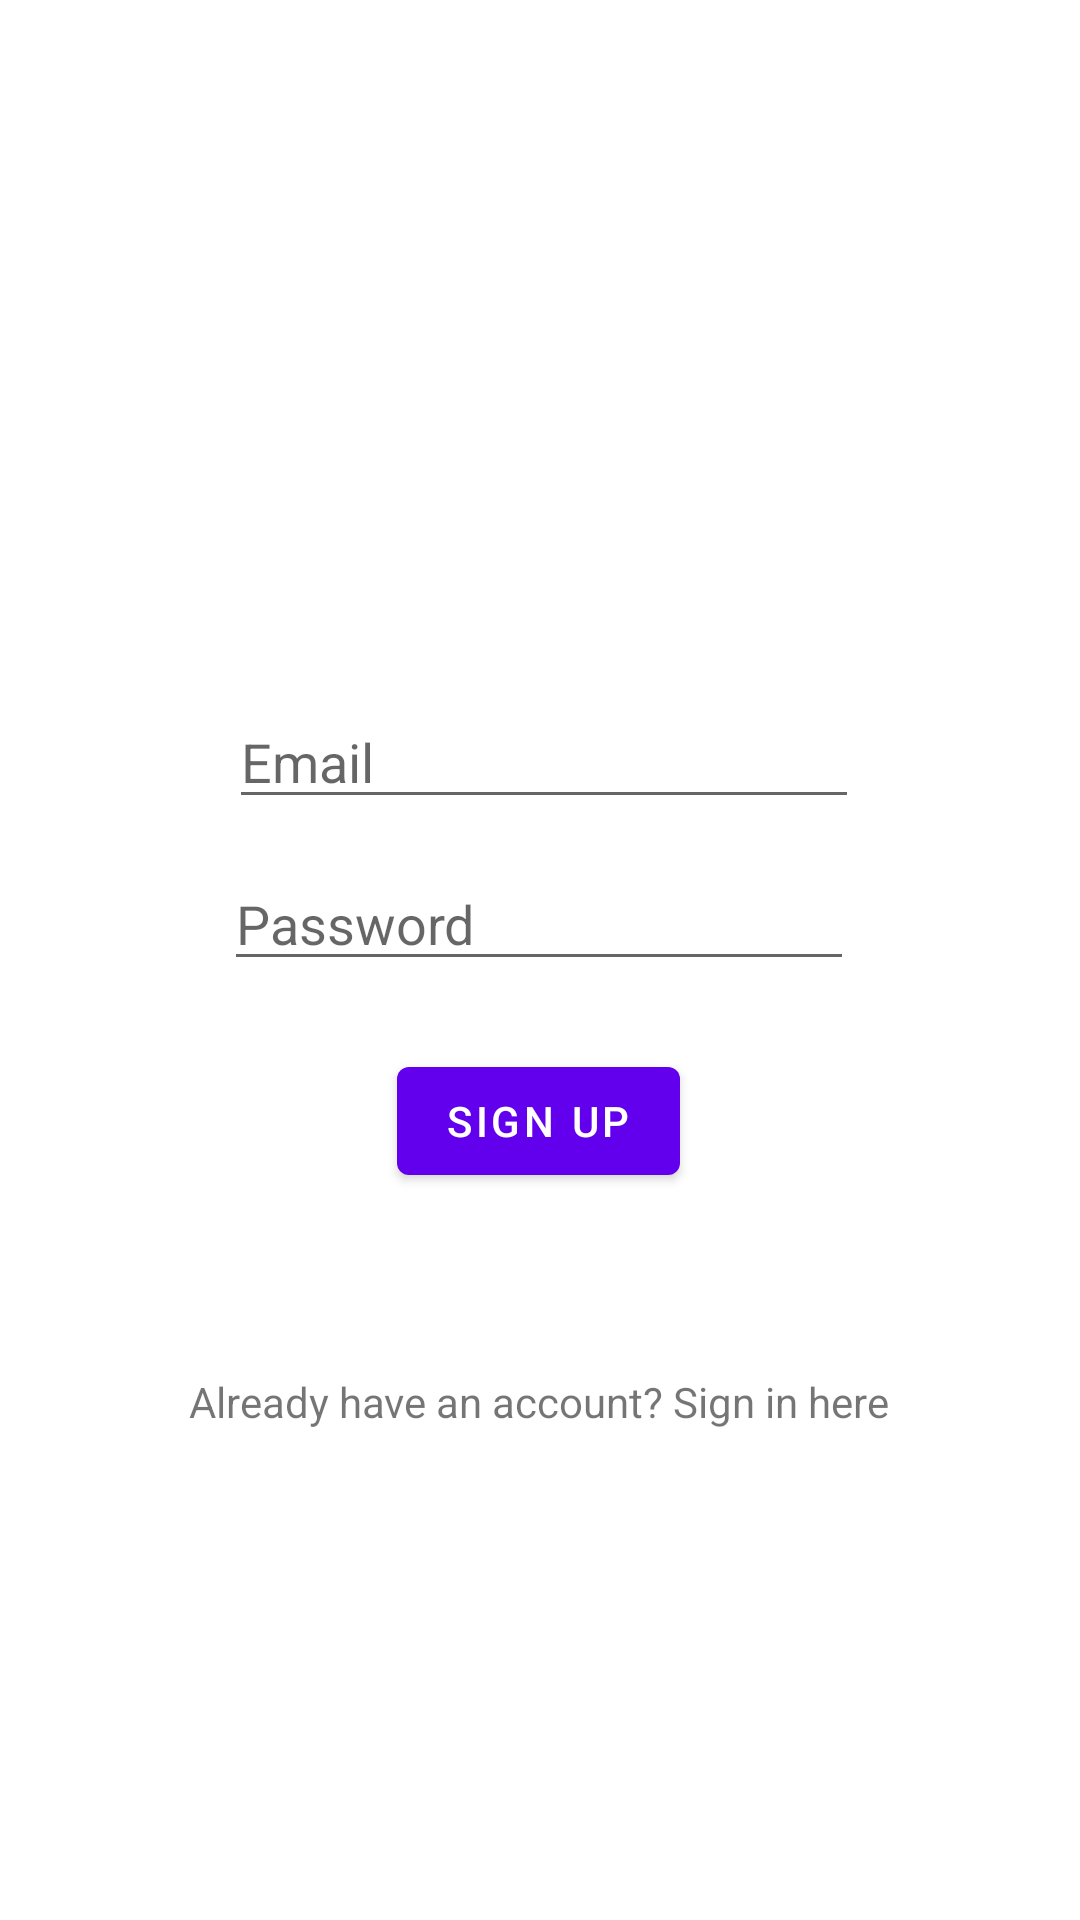

Produce the Android XML layout that renders to this screen, including the resource entries it uses.
<!-- AndroidManifest.xml: application theme AppTheme.LoginApp -->
<!-- res/layout/activity_main.xml -->
<?xml version="1.0" encoding="utf-8"?>
<androidx.constraintlayout.widget.ConstraintLayout xmlns:android="http://schemas.android.com/apk/res/android"
    xmlns:app="http://schemas.android.com/apk/res-auto"
    xmlns:tools="http://schemas.android.com/tools"
    android:layout_width="match_parent"
    android:layout_height="match_parent"
    tools:context=".MainActivity">


    <EditText
        android:id="@+id/editTextTextEmailAddress"
        android:layout_width="wrap_content"
        android:layout_height="wrap_content"
        android:layout_marginStart="101dp"
        android:layout_marginEnd="100dp"
        android:autofillHints=""
        android:ems="10"
        android:hint="@string/email"
        android:inputType="textEmailAddress"
        app:layout_constraintBottom_toBottomOf="parent"
        app:layout_constraintEnd_toEndOf="parent"
        app:layout_constraintHorizontal_bias="0.487"
        app:layout_constraintStart_toStartOf="parent"
        app:layout_constraintTop_toTopOf="parent"
        app:layout_constraintVertical_bias="0.387" />

    <EditText
        android:id="@+id/editTextTextPassword"
        android:layout_width="wrap_content"
        android:layout_height="wrap_content"
        android:layout_marginTop="19dp"
        android:layout_marginBottom="343dp"
        android:autofillHints=""
        android:ems="10"
        android:hint="@string/password"
        android:inputType="textPassword"
        app:layout_constraintBottom_toBottomOf="parent"
        app:layout_constraintEnd_toEndOf="parent"
        app:layout_constraintHorizontal_bias="0.498"
        app:layout_constraintStart_toStartOf="parent"
        app:layout_constraintTop_toBottomOf="@+id/editTextTextEmailAddress"
        app:layout_constraintVertical_bias="0.176" />

    <TextView
        android:id="@+id/textView"
        android:layout_width="wrap_content"
        android:layout_height="wrap_content"
        android:layout_marginStart="177dp"
        android:layout_marginEnd="176dp"
        android:text="@string/already_have_an_account_sign_in_here"
        app:layout_constraintBottom_toBottomOf="parent"
        app:layout_constraintEnd_toEndOf="parent"
        app:layout_constraintHorizontal_bias="0.505"
        app:layout_constraintStart_toStartOf="parent"
        app:layout_constraintTop_toBottomOf="@+id/editTextTextPassword"
        app:layout_constraintVertical_bias="0.445" />

    <Button
        android:id="@+id/button"
        android:layout_width="wrap_content"
        android:layout_height="wrap_content"
        android:text="@string/sign_up"
        app:layout_constraintBottom_toTopOf="@+id/textView"
        app:layout_constraintEnd_toEndOf="parent"
        app:layout_constraintHorizontal_bias="0.498"
        app:layout_constraintStart_toStartOf="parent"
        app:layout_constraintTop_toBottomOf="@+id/editTextTextPassword"
        app:layout_constraintVertical_bias="0.273" />
</androidx.constraintlayout.widget.ConstraintLayout>
<!-- resources referenced by this layout -->
<resources>
  <string name="already_have_an_account_sign_in_here">Already have an account? Sign in here</string>
  <string name="email">Email</string>
  <string name="password">Password</string>
  <string name="sign_up">Sign Up</string>
  <style name="AppTheme.LoginApp" parent="Theme.MaterialComponents.DayNight.DarkActionBar">
          
          <item name="colorPrimary">@color/purple_500</item>
          <item name="colorPrimaryVariant">@color/purple_700</item>
          <item name="colorOnPrimary">@color/white</item>
          
          <item name="colorSecondary">@color/teal_200</item>
          <item name="colorSecondaryVariant">@color/teal_700</item>
          <item name="colorOnSecondary">@color/black</item>
          
          <item name="android:statusBarColor" tools:targetApi="l">?attr/colorPrimaryVariant</item>
          
      </style>
  <!-- not gathered from this repository: default colours our renderer supplied (Android Studio template values) -->
  <color name="purple_500">#FF6200EE</color>
  <color name="purple_700">#FF3700B3</color>
  <color name="teal_200">#FF03DAC5</color>
  <color name="teal_700">#FF018786</color>
  <color name="black">#FF000000</color>
  <color name="white">#FFFFFFFF</color>
</resources>
